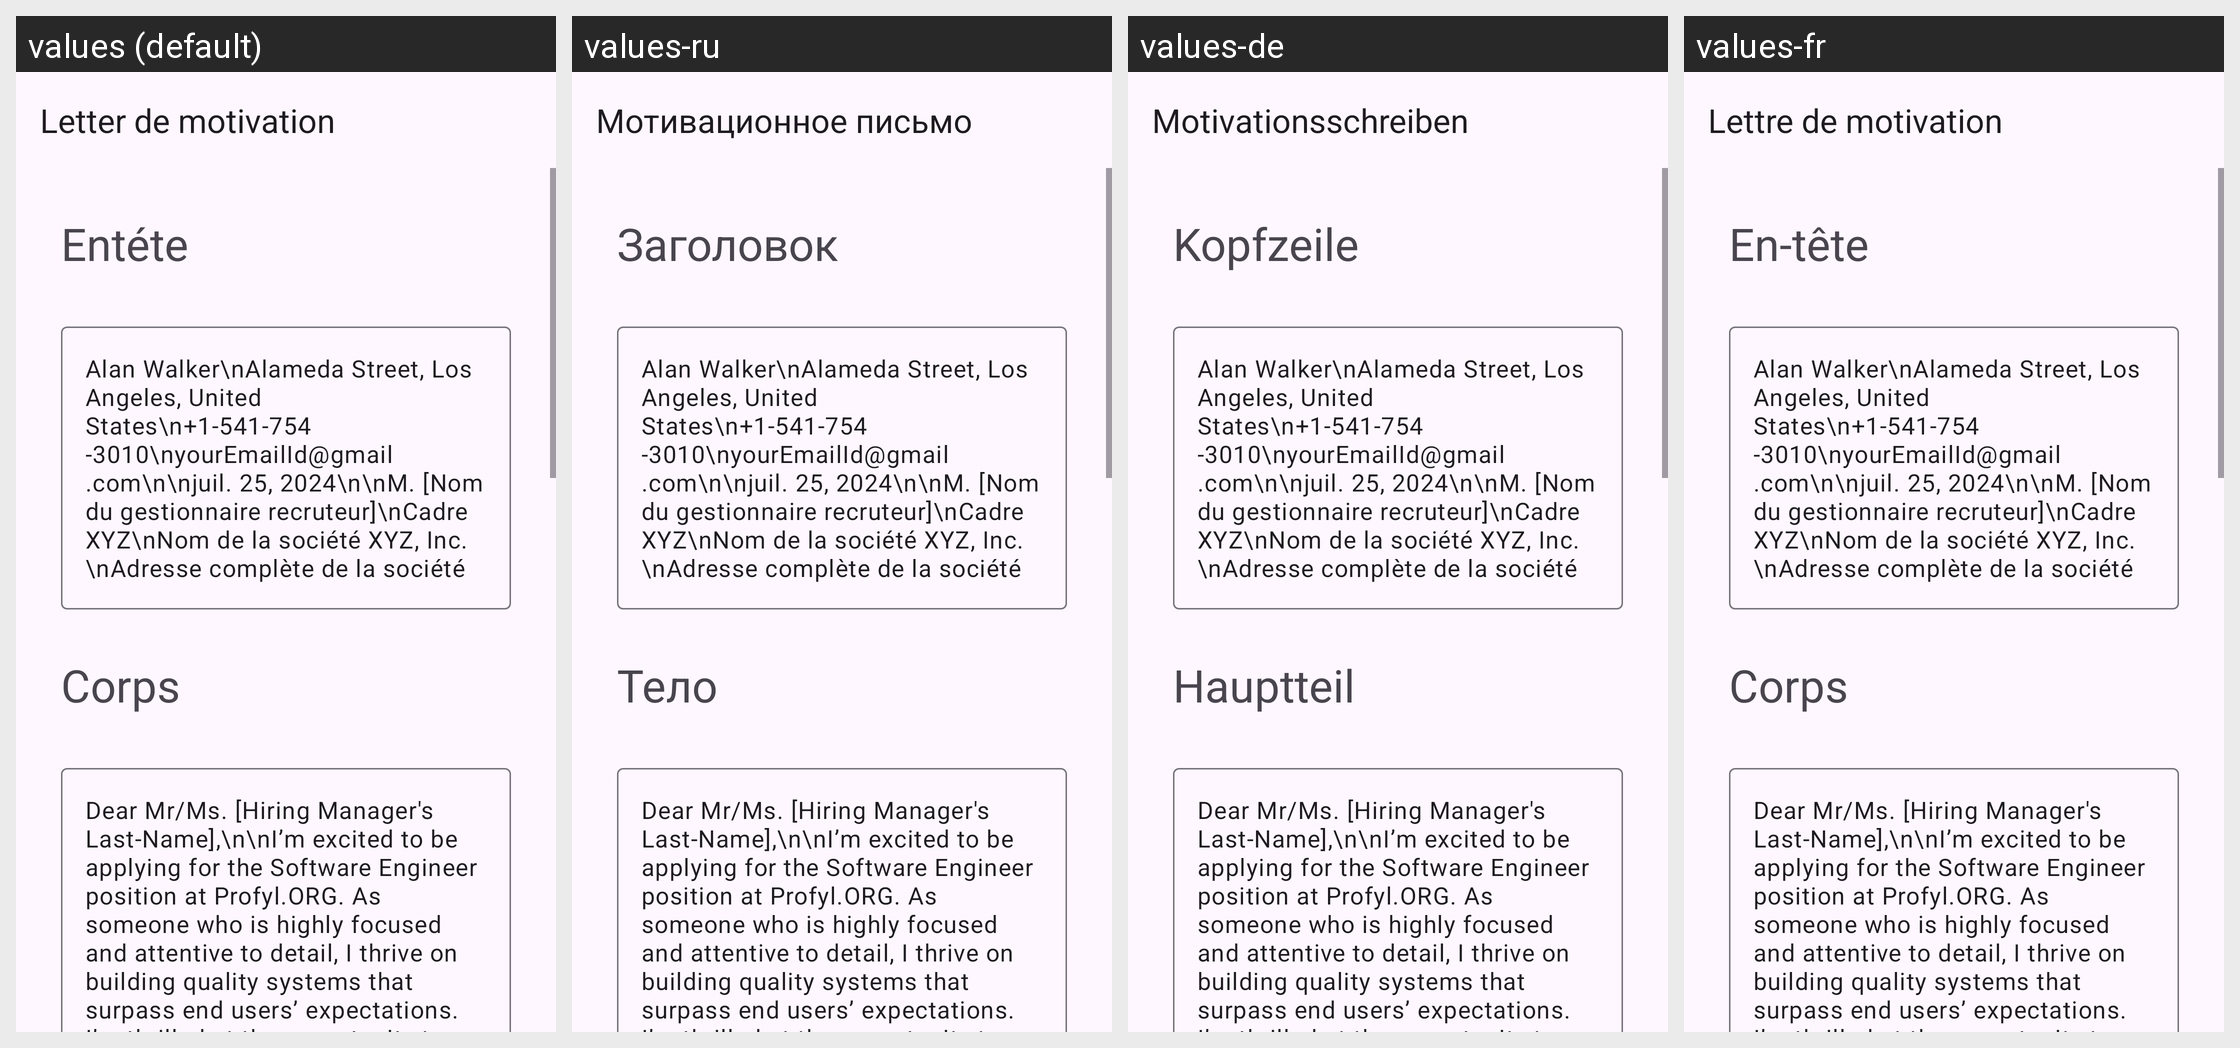

The same Android screen rendered under several of its app's locales, left to right. List the strings drawn on it with the default value and each locale's translation.
Android screen res/layout/activity_software_engineer.xml rendered under 4 locales, left to right: values (default), values-ru, values-de, values-fr. Device: Nexus 5 (rendered at 1080×1920; each locale shown at half size, 540×960, under a caption strip naming it); theme Theme.App_creat_profesionell_cv.
Other locales in the repository, not shown: values-en, values-it.
Strings drawn on this screen, with the default value and each locale's value (text and hints the layout hard-codes, and strings that could not be matched under every locale, appear in the picture but are not listed):

letter_de_motivation
  values: Letter de motivation
  values-ru: Мотивационное письмо
  values-de: Motivationsschreiben
  values-fr: Lettre de motivation

ent_te
  values: Entéte
  values-ru: Заголовок
  values-de: Kopfzeile
  values-fr: En-tête

corps
  values: Corps
  values-ru: Тело
  values-de: Hauptteil
  values-fr: Corps
